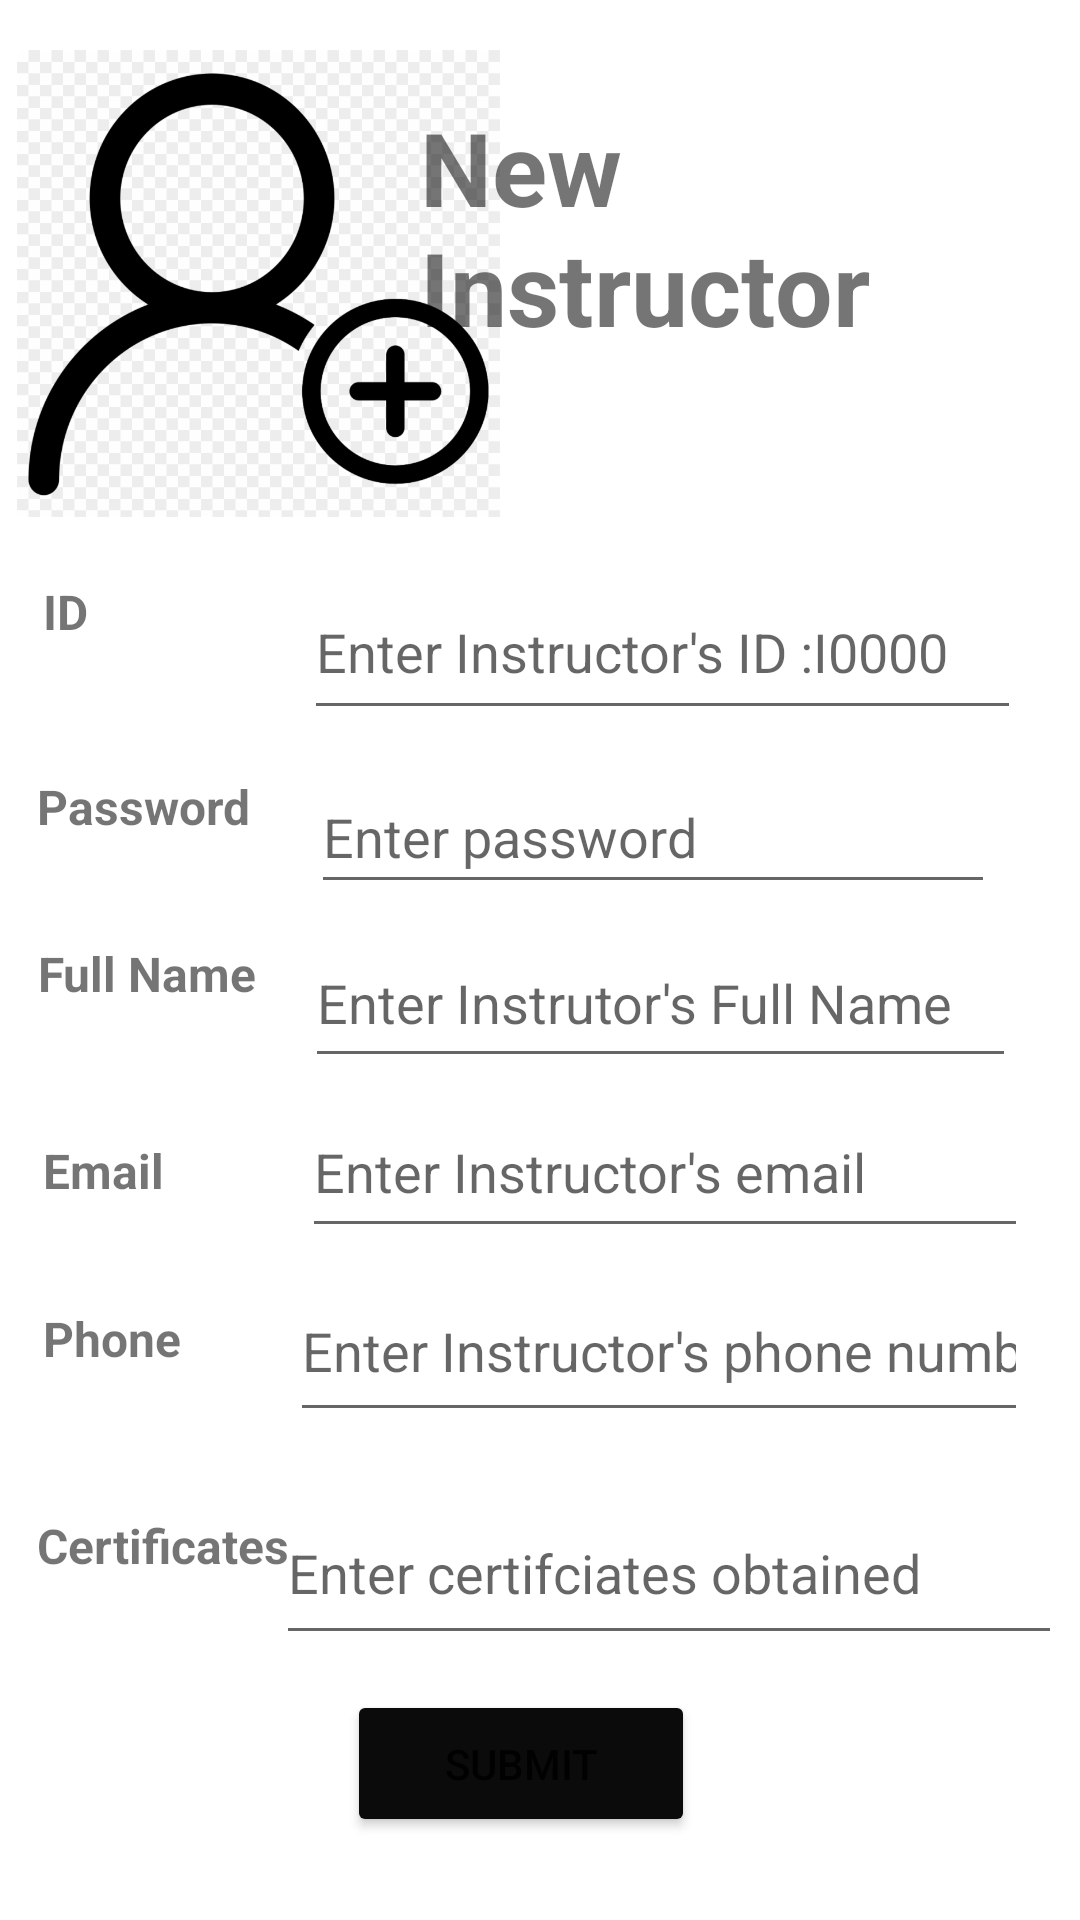

Here is an Android app screen rendered from its layout file. Give the layout XML and the strings, colors and styles it references.
<!-- AndroidManifest.xml: application theme Theme.LIUApp -->
<!-- res/layout/activity_create_instructor.xml -->
<?xml version="1.0" encoding="utf-8"?>
<androidx.constraintlayout.widget.ConstraintLayout xmlns:android="http://schemas.android.com/apk/res/android"
    xmlns:app="http://schemas.android.com/apk/res-auto"
    xmlns:tools="http://schemas.android.com/tools"
    android:layout_width="match_parent"
    android:layout_height="match_parent"
    tools:context=".CreateInstructorActivity">

    <ImageView
        android:id="@+id/imageView8"
        android:layout_width="161dp"
        android:layout_height="189dp"
        app:layout_constraintBottom_toBottomOf="parent"
        app:layout_constraintEnd_toEndOf="parent"
        app:layout_constraintHorizontal_bias="0.028"
        app:layout_constraintStart_toStartOf="parent"
        app:layout_constraintTop_toTopOf="parent"
        app:layout_constraintVertical_bias="0.0"
        app:srcCompat="@drawable/adduser" />

    <TextView
        android:id="@+id/textView27"
        android:layout_width="197dp"
        android:layout_height="141dp"
        android:text="New Instructor"
        android:textSize="34sp"
        android:textStyle="bold"
        app:layout_constraintBottom_toBottomOf="parent"
        app:layout_constraintEnd_toEndOf="parent"
        app:layout_constraintHorizontal_bias="0.859"
        app:layout_constraintStart_toStartOf="parent"
        app:layout_constraintTop_toTopOf="parent"
        app:layout_constraintVertical_bias="0.066" />

    <TextView
        android:id="@+id/textView28"
        android:layout_width="72dp"
        android:layout_height="50dp"
        android:text="ID"
        android:textSize="16sp"
        android:textStyle="bold"
        app:layout_constraintBottom_toBottomOf="parent"
        app:layout_constraintEnd_toEndOf="parent"
        app:layout_constraintHorizontal_bias="0.05"
        app:layout_constraintStart_toStartOf="parent"
        app:layout_constraintTop_toTopOf="parent"
        app:layout_constraintVertical_bias="0.327" />

    <TextView
        android:id="@+id/textView29"
        android:layout_width="106dp"
        android:layout_height="43dp"
        android:text="Password"
        android:textSize="16sp"
        android:textStyle="bold"
        app:layout_constraintBottom_toBottomOf="parent"
        app:layout_constraintEnd_toEndOf="parent"
        app:layout_constraintHorizontal_bias="0.049"
        app:layout_constraintStart_toStartOf="parent"
        app:layout_constraintTop_toTopOf="parent"
        app:layout_constraintVertical_bias="0.432" />

    <TextView
        android:id="@+id/textView30"
        android:layout_width="104dp"
        android:layout_height="45dp"
        android:text="Full Name"
        android:textSize="16sp"
        android:textStyle="bold"
        app:layout_constraintBottom_toBottomOf="parent"
        app:layout_constraintEnd_toEndOf="parent"
        app:layout_constraintHorizontal_bias="0.05"
        app:layout_constraintStart_toStartOf="parent"
        app:layout_constraintTop_toTopOf="parent"
        app:layout_constraintVertical_bias="0.527" />

    <TextView
        android:id="@+id/textView31"
        android:layout_width="78dp"
        android:layout_height="48dp"
        android:text="Email"
        android:textSize="16sp"
        android:textStyle="bold"
        app:layout_constraintBottom_toBottomOf="parent"
        app:layout_constraintEnd_toEndOf="parent"
        app:layout_constraintHorizontal_bias="0.051"
        app:layout_constraintStart_toStartOf="parent"
        app:layout_constraintTop_toTopOf="parent"
        app:layout_constraintVertical_bias="0.641" />

    <TextView
        android:id="@+id/textView32"
        android:layout_width="78dp"
        android:layout_height="50dp"
        android:text="Phone "
        android:textSize="16sp"
        android:textStyle="bold"
        app:layout_constraintBottom_toBottomOf="parent"
        app:layout_constraintEnd_toEndOf="parent"
        app:layout_constraintHorizontal_bias="0.051"
        app:layout_constraintStart_toStartOf="parent"
        app:layout_constraintTop_toTopOf="parent"
        app:layout_constraintVertical_bias="0.738" />

    <TextView
        android:id="@+id/textView33"
        android:layout_width="118dp"
        android:layout_height="46dp"
        android:text="Certificates"
        android:textSize="16sp"
        android:textStyle="bold"
        app:layout_constraintBottom_toBottomOf="parent"
        app:layout_constraintEnd_toEndOf="parent"
        app:layout_constraintHorizontal_bias="0.051"
        app:layout_constraintStart_toStartOf="parent"
        app:layout_constraintTop_toTopOf="parent"
        app:layout_constraintVertical_bias="0.849" />

    <EditText
        android:id="@+id/edtInstructorID"
        android:layout_width="239dp"
        android:layout_height="55dp"
        android:ems="10"
        android:hint="Enter Instructor's ID :I0000"
        android:inputType="textPersonName"
        app:layout_constraintBottom_toBottomOf="parent"
        app:layout_constraintEnd_toEndOf="parent"
        app:layout_constraintHorizontal_bias="0.837"
        app:layout_constraintStart_toStartOf="parent"
        app:layout_constraintTop_toTopOf="parent"
        app:layout_constraintVertical_bias="0.322"
        tools:ignore="SpeakableTextPresentCheck" />

    <EditText
        android:id="@+id/edtInstructorPasswordup"
        android:layout_width="228dp"
        android:layout_height="48dp"
        android:ems="10"
        android:hint="Enter password"
        android:inputType="textPassword"
        app:layout_constraintBottom_toBottomOf="parent"
        app:layout_constraintEnd_toEndOf="parent"
        app:layout_constraintHorizontal_bias="0.786"
        app:layout_constraintStart_toStartOf="parent"
        app:layout_constraintTop_toTopOf="parent"
        app:layout_constraintVertical_bias="0.428" />

    <EditText
        android:id="@+id/edtInstructorNameup"
        android:layout_width="237dp"
        android:layout_height="53dp"
        android:ems="10"
        android:hint="Enter Instrutor's Full Name"
        android:inputType="textPersonName"
        app:layout_constraintBottom_toBottomOf="parent"
        app:layout_constraintEnd_toEndOf="parent"
        app:layout_constraintHorizontal_bias="0.827"
        app:layout_constraintStart_toStartOf="parent"
        app:layout_constraintTop_toTopOf="parent"
        app:layout_constraintVertical_bias="0.522" />

    <EditText
        android:id="@+id/edtInstructorEmailup"
        android:layout_width="242dp"
        android:layout_height="54dp"
        android:ems="10"
        android:hint="Enter Instructor's email"
        android:inputType="textEmailAddress"
        app:layout_constraintBottom_toBottomOf="parent"
        app:layout_constraintEnd_toEndOf="parent"
        app:layout_constraintHorizontal_bias="0.852"
        app:layout_constraintStart_toStartOf="parent"
        app:layout_constraintTop_toTopOf="parent"
        app:layout_constraintVertical_bias="0.618"
        tools:ignore="SpeakableTextPresentCheck" />

    <EditText
        android:id="@+id/edtInstructorPhoneup"
        android:layout_width="246dp"
        android:layout_height="57dp"
        android:ems="10"
        android:hint="Enter Instructor's phone number"
        android:inputType="number"
        app:layout_constraintBottom_toBottomOf="parent"
        app:layout_constraintEnd_toEndOf="parent"
        app:layout_constraintHorizontal_bias="0.848"
        app:layout_constraintStart_toStartOf="parent"
        app:layout_constraintTop_toTopOf="parent"
        app:layout_constraintVertical_bias="0.721" />

    <EditText
        android:id="@+id/edtIntructorCertificateup"
        android:layout_width="262dp"
        android:layout_height="58dp"
        android:ems="10"
        android:hint="Enter certifciates obtained"
        android:inputType="textPersonName"
        app:layout_constraintBottom_toBottomOf="parent"
        app:layout_constraintEnd_toEndOf="parent"
        app:layout_constraintHorizontal_bias="0.939"
        app:layout_constraintStart_toStartOf="parent"
        app:layout_constraintTop_toTopOf="parent"
        app:layout_constraintVertical_bias="0.848" />

    <Button
        android:id="@+id/btnInstructorUpdate"
        android:layout_width="116dp"
        android:layout_height="49dp"
        android:backgroundTint="#0B0B0B"
        android:text="Submit"
        app:layout_constraintBottom_toBottomOf="parent"
        app:layout_constraintEnd_toEndOf="parent"
        app:layout_constraintHorizontal_bias="0.474"
        app:layout_constraintStart_toStartOf="parent"
        app:layout_constraintTop_toTopOf="parent"
        app:layout_constraintVertical_bias="0.953" />
</androidx.constraintlayout.widget.ConstraintLayout>
<!-- resources referenced by this layout -->
<resources>
  <!-- drawable adduser: png bitmap (drawable-v24, 124581 bytes) -->
  <style name="Theme.LIUApp" parent="Theme.MaterialComponents.DayNight.DarkActionBar">
          
          <item name="colorPrimary">@color/purple_500</item>
          <item name="colorPrimaryVariant">@color/purple_700</item>
          <item name="colorOnPrimary">@color/white</item>
          
          <item name="colorSecondary">@color/teal_200</item>
          <item name="colorSecondaryVariant">@color/teal_700</item>
          <item name="colorOnSecondary">@color/black</item>
          
          <item name="android:statusBarColor" tools:targetApi="l">?attr/colorPrimaryVariant</item>
          
      </style>
  <!-- not gathered from this repository: default colours our renderer supplied (Android Studio template values) -->
  <color name="purple_500">#FF6200EE</color>
  <color name="purple_700">#FF3700B3</color>
  <color name="teal_200">#FF03DAC5</color>
  <color name="teal_700">#FF018786</color>
  <color name="black">#FF000000</color>
  <color name="white">#FFFFFFFF</color>
</resources>
